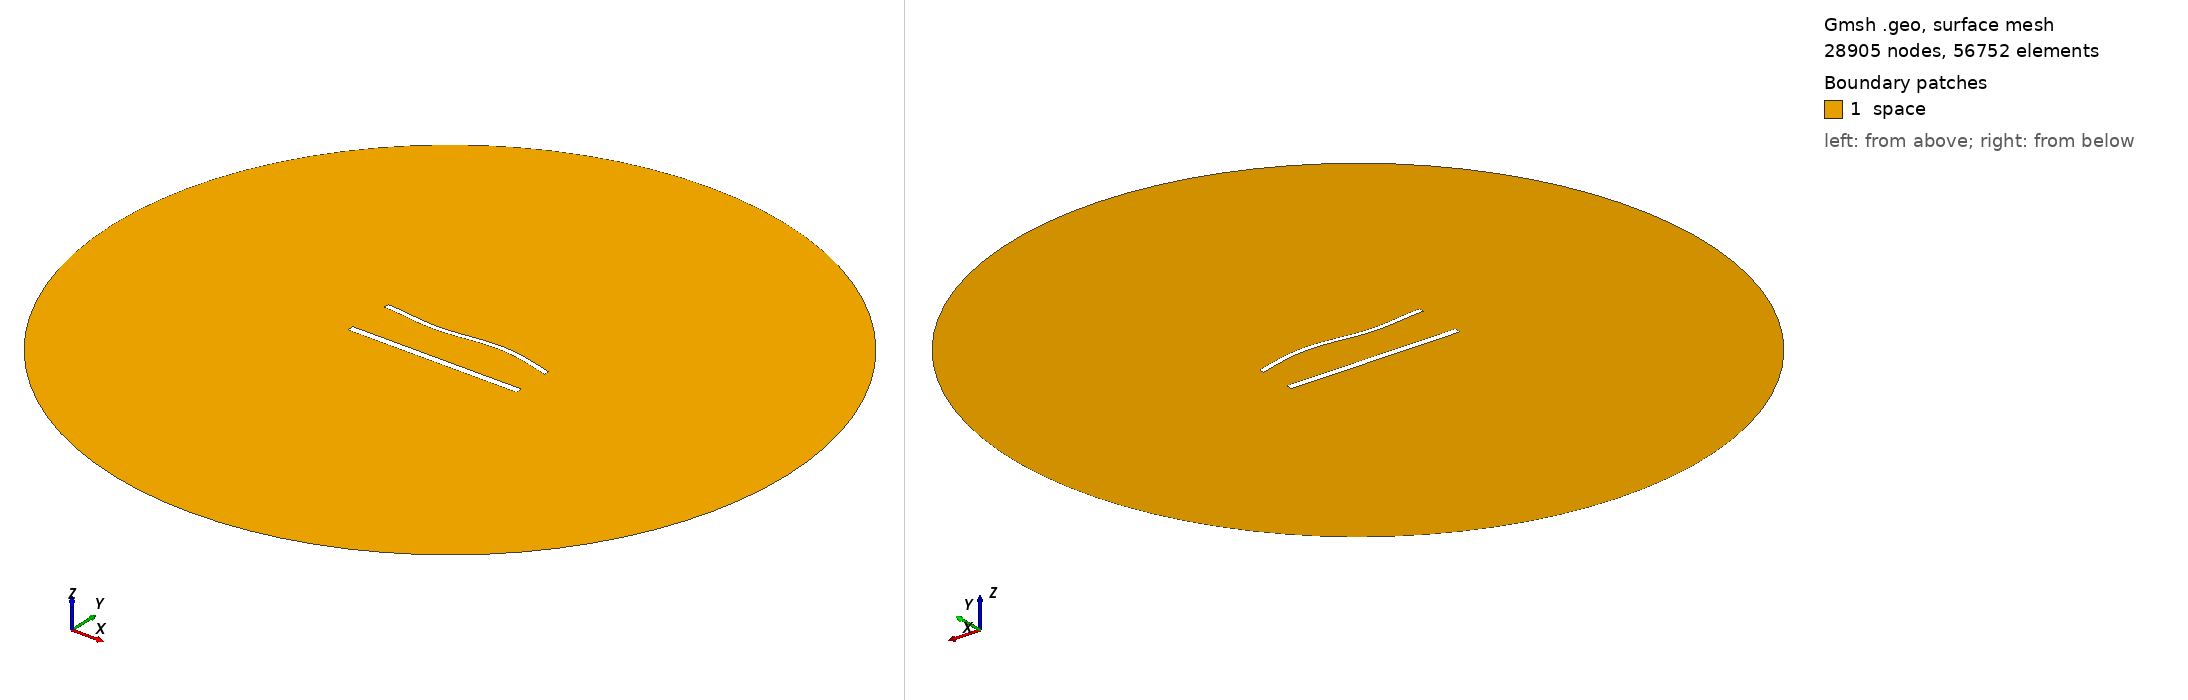

Gmsh geometry script, surface-meshed: 28905 nodes, 56752 surface elements. Boundary patches (legend numbers): 1 space. Left view from above one corner, right view from below the opposite corner. Legend entries are the model's physical surfaces. The drawing asked Gmsh for element sizes between 1% and 20% of the model's largest extent; the script's own settings can give other sizes.

=== 1469.geo (drawn) ===
//---------------------------------------
// Geometry kernel
//---------------------------------------

SetFactory("OpenCASCADE");



//---------------------------------------
// Parameters of the geometry
//---------------------------------------

// Overetch of the upper plate
overetch = 0.375;

// Distance between the plates
distance = 27.5;

// Discretization over the x axis (for the deformation)
nx = 50; 

// Length of the plate
L = 100 - overetch; 

// Number of modes
n = 4; 

// 1st mode coefficient
coeff(1) = -1.5;
beta(1) = 0.596864 * 3.1415926535 / L;

// 2nd mode coefficient
coeff(2) = 0.0;
beta(2) = 1.49418 * 3.1415926535 / L;

// 3rd mode coefficient
coeff(3) = -1.5;
beta(3) = 2.50025 * 3.1415926535 / L;

// 4th mode coefficient
coeff(4) = 0.0;
beta(4) = 3.49999 * 3.1415926535 / L;



//---------------------------------------
// Upper plate (deformed rectangle)
//---------------------------------------

// Coordiantes of the upper plate
xmin = -50;
xmax = 50 - overetch;

// Height of the upper plate
yheight = 4 - 2 * overetch;

// Indexes of the points
UpperID[] = {};
LowerID[] = {};
LeftID[] = {};
RightID[] = {};

// Point index
p = 1;

// Horizontal edges
For i In {1:nx}
    x = xmin + (i-1)*(xmax - xmin)/(nx-1);

    y_bottom = distance / 2 + overetch;
    For j In {1:n}
        C = (Cosh(beta(j)*L) + Cos(beta(j)*L)) / (Sinh(beta(j)*L) + Sin(beta(j)*L));
        y_bottom  = y_bottom + coeff(j) * (Cosh(beta(j)*(x+50)) - Cos(beta(j)*(x+50)) - C * (Sinh(beta(j)*(x+50)) - Sin(beta(j)*(x+50))));
    EndFor

    y_top = y_bottom + yheight;

    Point(p) = {x, y_top, 0, 1.0};
    UpperID[i] = p;
    p = p + 1;

    Point(p) = {x, y_bottom, 0, 1.0};
    LowerID[i] = p;
    p = p + 1;
EndFor

// Create point lists
UpperPts[] = {}; LowerPts[] = {};
For i In {1:nx}
  UpperPts[] += {UpperID[i]};
  LowerPts[] += {LowerID[i]};
EndFor

// Build splines
Spline(1) = {UpperPts[]};
Spline(2) = {LowerPts[]};
Line(3) = {LowerPts[nx-1], UpperPts[nx-1]};
Line(4) = {LowerPts[0], UpperPts[0]};

// Build the plane surface
Curve Loop(1) = {2, 3, -1, -4};
Plane Surface(1) = {1};



//---------------------------------------
// Lower plate (rectangle)
//---------------------------------------

// Vertices
Point(1001) = {-50, -distance/2, 0, 1.0};
Point(1002) = { 50, -distance/2, 0, 1.0};
Point(1003) = { 50,  -distance/2 + 4, 0, 1.0};
Point(1004) = {-50,  -distance/2 + 4, 0, 1.0};

// Edges
Line(5) = {1001, 1002};
Line(6) = {1002, 1003};
Line(7) = {1003, 1004};
Line(8) = {1004, 1001};

// Plane surface
Line Loop(2) = {5, 6, 7, 8};
Plane Surface(2) = {2}; 



//---------------------------------------
// Outer (fictious) boundary
//---------------------------------------

// Points
Point(1005) = {0, 0, 0};       // Center
Point(1006) = {200, 0, 0};     // Start point
Point(1007) = {0, 200, 0};     // 90 degrees
Point(1008) = {-200, 0, 0};    // 180 degrees
Point(1009) = {0, -200, 0};    // 270 degrees

// Circle arcs (each needs start, center, end)
Circle(9) = {1006, 1005, 1007};
Circle(10) = {1007, 1005, 1008};
Circle(11) = {1008, 1005, 1009};
Circle(12) = {1009, 1005, 1006};

// Plane surface for the entire domain
Curve Loop(3) = {9, 10, 11, 12};
Surface(3) = {3};

// Subtract the plates from the whole domain to obtain the actual domain where we want to solve the equations
BooleanDifference{ Surface{3}; Delete; }{ Surface{1}; Surface{2}; Delete; }




//---------------------------------------
// Transfinite Lines/Curves
//---------------------------------------

// Set the number of points on the boundaries
r = 6;
d = 0.15;

// Plates
Transfinite Curve {1} = 50*r/4 Using Progression 1;
Transfinite Line {2} = 50*r Using Progression 1;
Transfinite Curve {3, 4} = 2*r Using Progression 1+d;
Transfinite Line {5} = 50*r/4 Using Progression 1;
Transfinite Line {7} = 50*r Using Progression 1;
Transfinite Line {6} = 2*r Using Progression 1-d;
Transfinite Line {8} = 2*r Using Progression 1+d;

// Outer boundary
Transfinite Line {9, 10, 11, 12} = 20 Using Progression 1;



//---------------------------------------
// Physical groups
//---------------------------------------                

// Physical curves (boundaries)
Physical Line("force_segment", 10) = {2};
Physical Line("upper_plate", 11) = {1, 3, 4};
Physical Line("lower_plate", 12) = {5, 6, 7, 8};
Physical Line("boundary", 20) = {9, 10, 11, 12};

// Physical Surfaces
Physical Surface("space", 30) = {3};



//---------------------------------------
// 6. Generate the Mesh
//---------------------------------------

// 2D mesh generation
Mesh 2;
